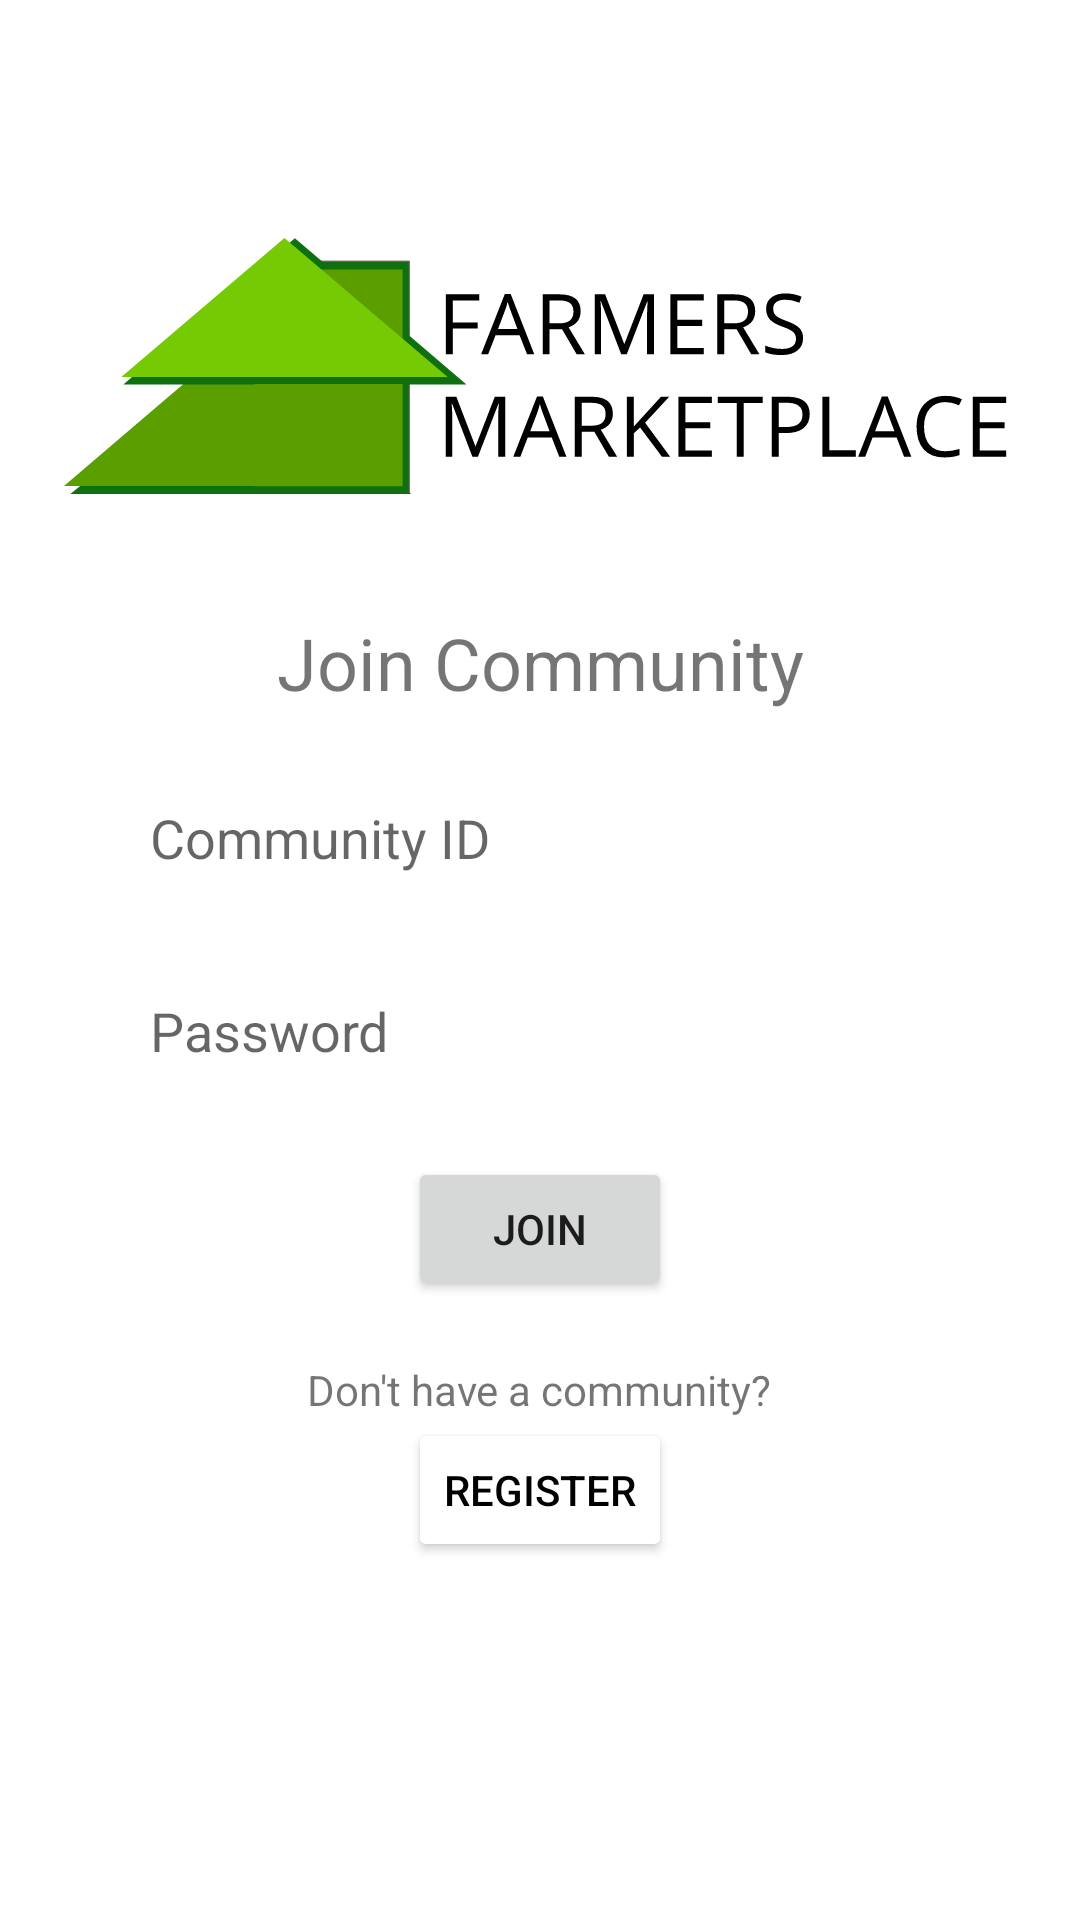

Write the Android layout XML for this screen, with the resource values it uses.
<!-- AndroidManifest.xml: application theme Theme.FarmersMarketplace.NoActionBar -->
<!-- res/layout/activity_community_join.xml -->
<?xml version="1.0" encoding="utf-8"?>
<LinearLayout xmlns:android="http://schemas.android.com/apk/res/android"
    xmlns:app="http://schemas.android.com/apk/res-auto"
    xmlns:tools="http://schemas.android.com/tools"
    android:layout_width="match_parent"
    android:layout_height="match_parent"
    android:orientation="vertical"
    android:gravity="center"
    tools:context=".community.CommunityJoinActivity">

    <ImageView
        android:layout_width="wrap_content"
        android:layout_height="wrap_content"
        android:layout_gravity="center"
        android:background="@drawable/ic_app_logo"/>
    <LinearLayout
        android:layout_width="match_parent"
        android:layout_height="wrap_content"
        android:orientation="vertical"
        android:gravity="center"
        android:padding="40dp">
        <TextView
            android:layout_width="match_parent"
            android:layout_height="wrap_content"
            android:textAlignment="center"
            android:text="Join Community"
            android:textSize="24sp"/>

        <com.google.android.material.textfield.TextInputEditText
            android:id="@+id/et_join_id"
            android:layout_width="match_parent"
            android:layout_height="wrap_content"
            android:layout_marginTop="20dp"
            android:inputType="textEmailAddress"
            android:hint="Community ID"
            android:background="@drawable/bg_edittext"
            android:padding="10dp"/>

        <com.google.android.material.textfield.TextInputEditText
            android:id="@+id/et_join_password"
            android:layout_width="match_parent"
            android:layout_height="wrap_content"
            android:layout_marginTop="20dp"
            android:inputType="textPassword"
            android:hint="Password"
            android:background="@drawable/bg_edittext"
            android:padding="10dp"/>

        <Button
            android:id="@+id/btn_join"
            android:layout_width="wrap_content"
            android:layout_height="wrap_content"
            android:layout_marginTop="20dp"
            android:text="JOIN"/>

        <TextView
            android:layout_width="wrap_content"
            android:layout_height="wrap_content"
            android:paddingTop="20dp"
            android:text="Don't have a community?"/>

        <Button
            android:id="@+id/btn_goto_register_community"
            android:layout_width="wrap_content"
            android:layout_height="wrap_content"
            android:text="REGISTER"
            android:textColor="@color/black"
            android:backgroundTint="@color/white"/>

    </LinearLayout>


</LinearLayout>
<!-- resources referenced by this layout -->
<resources>
  <color name="black">#FF000000</color>
  <color name="white">#FFFFFFFF</color>
  <!-- drawable ic_app_logo: vector/xml drawable (drawable, 6776 chars, omitted) -->
  <style name="Theme.FarmersMarketplace.NoActionBar">
          <item name="windowActionBar">false</item>
          <item name="windowNoTitle">true</item>
      </style>
</resources>
